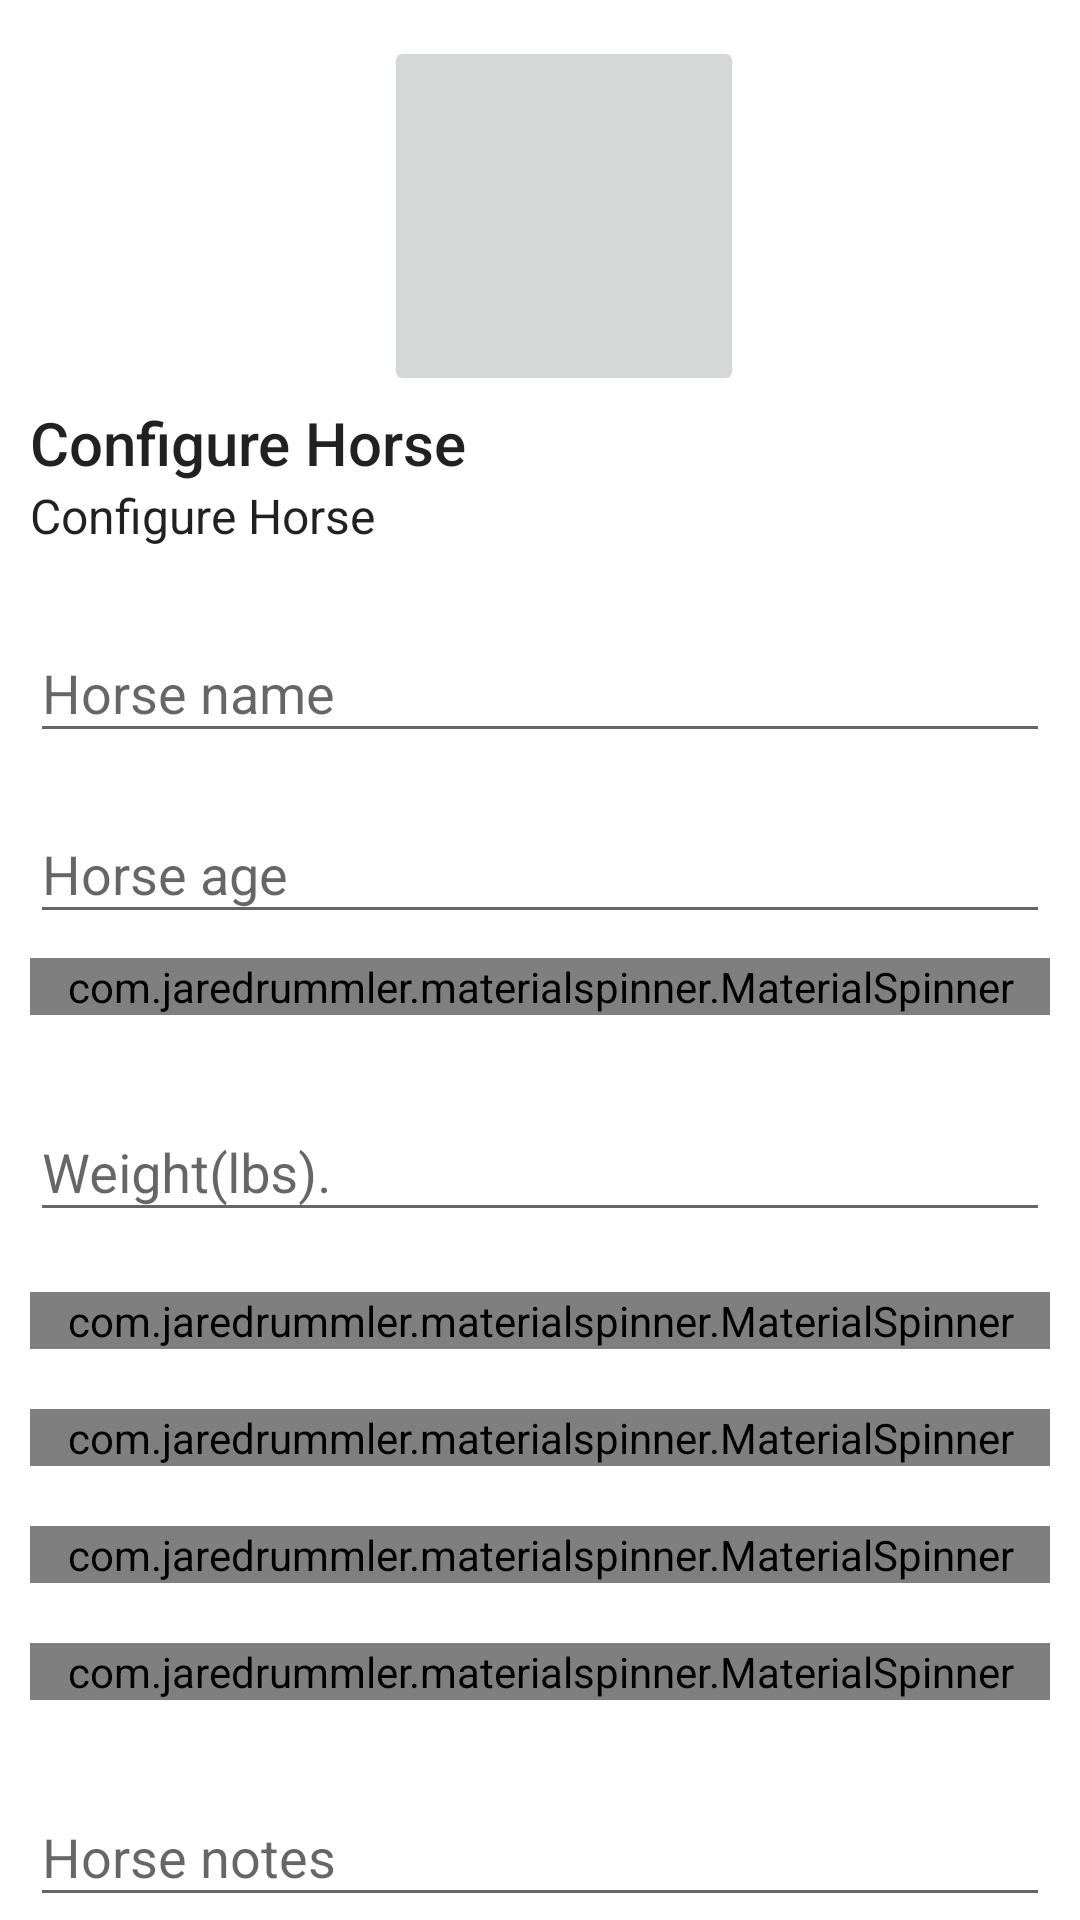

Produce the Android XML layout that renders to this screen, including the resource entries it uses.
<!-- AndroidManifest.xml: application theme AppTheme -->
<!-- res/layout/content_horse_profile.xml -->
<?xml version="1.0" encoding="utf-8"?>
<android.support.v4.widget.NestedScrollView
    xmlns:android="http://schemas.android.com/apk/res/android"
    xmlns:app="http://schemas.android.com/apk/res-auto"
    xmlns:tools="http://schemas.android.com/tools"
    android:layout_width="match_parent"
    android:layout_height="match_parent"
    app:layout_behavior="@string/appbar_scrolling_view_behavior"
    tools:layout_editor_absoluteX="8dp"
    tools:layout_editor_absoluteY="8dp">

    <LinearLayout
        android:layout_width="match_parent"
        android:layout_height="match_parent"
        android:orientation="vertical"
        android:padding="@dimen/pad_10dp">

        <LinearLayout android:layout_width="wrap_content"
                      android:layout_height="wrap_content"
                      android:layout_gravity="center"
                      android:layout_margin="@dimen/pad_2dp"
                      android:gravity="center"
                      android:orientation="horizontal">
            <ImageButton
                android:id="@+id/thumbnail_horse_profile"
                android:layout_width="@dimen/pad_120dp"
                android:layout_height="@dimen/pad_120dp"
                android:layout_marginLeft="16dp"
                android:gravity="start"
                android:scaleType="centerCrop"/>
        </LinearLayout>

        <TextView
            android:id="@+id/sample_title"
            style="@style/TextAppearance.AppCompat.Title"
            android:layout_width="match_parent"
            android:layout_height="wrap_content"
            android:text="@string/title_config_horse"/>

        <TextView
            android:id="@+id/sample_subhead"
            style="@style/TextAppearance.AppCompat.Subhead"
            android:layout_width="match_parent"
            android:layout_height="wrap_content"
            android:layout_marginBottom="16dp"
            android:text="@string/title_config_horse"/>

        <android.support.design.widget.TextInputLayout
            android:id="@+id/text_horse_name_layout"
            android:layout_width="match_parent"
            android:layout_height="wrap_content"
            android:layout_marginBottom="8dp">

            <EditText
                android:id="@+id/text_horse_name"
                android:layout_width="match_parent"
                android:layout_height="wrap_content"
                android:hint="@string/label_horse_name"/>

        </android.support.design.widget.TextInputLayout>

        <android.support.design.widget.TextInputLayout
            android:id="@+id/text_horse_age_layout"
            android:layout_width="match_parent"
            android:layout_height="wrap_content"
            android:layout_marginBottom="8dp">

            <EditText
                android:id="@+id/text_horse_age"
                android:layout_width="match_parent"
                android:layout_height="wrap_content"
                android:hint="@string/label_horse_age"/>

        </android.support.design.widget.TextInputLayout>

        <com.jaredrummler.materialspinner.MaterialSpinner
            android:id="@+id/horse_height_spinner"
            android:layout_width="match_parent"
            android:layout_height="wrap_content"
            android:layout_marginBottom="@dimen/pad_20dp"/>

        <android.support.design.widget.TextInputLayout
            android:id="@+id/text_horse_weight_layout"
            android:layout_width="match_parent"
            android:layout_height="wrap_content"
            android:layout_marginBottom="@dimen/pad_20dp">

            <EditText
                android:id="@+id/text_horse_weight"
                android:layout_width="match_parent"
                android:layout_height="wrap_content"
                android:hint="@string/label_horse_weight"/>

        </android.support.design.widget.TextInputLayout>

        <com.jaredrummler.materialspinner.MaterialSpinner
            android:id="@+id/horse_color_spinner"
            android:layout_width="match_parent"
            android:layout_height="wrap_content"
            android:layout_marginBottom="@dimen/pad_20dp"/>

        <com.jaredrummler.materialspinner.MaterialSpinner
            android:id="@+id/horse_breed_spinner"
            android:layout_width="match_parent"
            android:layout_height="wrap_content"
            android:layout_marginBottom="@dimen/pad_20dp"/>

        <com.jaredrummler.materialspinner.MaterialSpinner
            android:id="@+id/horse_sex_spinner"
            android:layout_width="match_parent"
            android:layout_height="wrap_content"
            android:layout_marginBottom="@dimen/pad_20dp"/>

        <com.jaredrummler.materialspinner.MaterialSpinner
            android:id="@+id/horse_discipline_spinner"
            android:layout_width="match_parent"
            android:layout_height="wrap_content"
            android:layout_marginBottom="@dimen/pad_20dp"/>

        <android.support.design.widget.TextInputLayout
            android:id="@+id/text_horse_note_layout"
            android:layout_width="match_parent"
            android:layout_height="wrap_content"
            android:layout_marginBottom="@dimen/pad_20dp">

            <EditText
                android:id="@+id/text_horse_note"
                android:layout_width="match_parent"
                android:layout_height="wrap_content"
                android:hint="@string/label_horse_notes"/>

        </android.support.design.widget.TextInputLayout>

        <Button
            android:id="@+id/save_horse_profile_button"
            style="?android:attr/buttonBarButtonStyle"
            android:layout_width="match_parent"
            android:layout_height="wrap_content"
            android:text="@string/label_save"
            android:textColor="@android:color/holo_blue_dark"/>
    </LinearLayout>
</android.support.v4.widget.NestedScrollView>
<!-- resources referenced by this layout -->
<resources>
  <dimen name="pad_10dp">10dp</dimen>
  <dimen name="pad_120dp">120dp</dimen>
  <dimen name="pad_20dp">20dp</dimen>
  <dimen name="pad_2dp">2dp</dimen>
  <string name="label_horse_age">Horse age</string>
  <string name="label_horse_name">Horse name</string>
  <string name="label_horse_notes">Horse notes</string>
  <string name="label_horse_weight">Weight(lbs).</string>
  <string name="label_save">Save</string>
  <string name="title_config_horse">Configure Horse</string>
  <style name="AppTheme" parent="Theme.AppCompat.Light.DarkActionBar">
          
          <item name="android:actionBarStyle">@style/Widget.ActionBar</item>
          <item name="actionBarStyle">@style/Widget.ActionBar</item>
          <item name="android:windowBackground">@mipmap/background</item>
          <item name="colorPrimary">@color/gray</item>
          <item name="colorPrimaryDark">@color/gray</item>
      </style>
  <style name="Widget.ActionBar" parent="@style/Widget.AppCompat.Light.ActionBar.Solid.Inverse">
          <item name="background">@color/gray</item>
          <item name="android:background">@color/gray</item>
          <item name="android:backgroundStacked">@color/gray</item>
          <item name="android:backgroundSplit">@color/gray</item>
          <item name="android:displayOptions">useLogo|showHome|showTitle</item>
      </style>
  <color name="gray">#21252a</color>
</resources>
